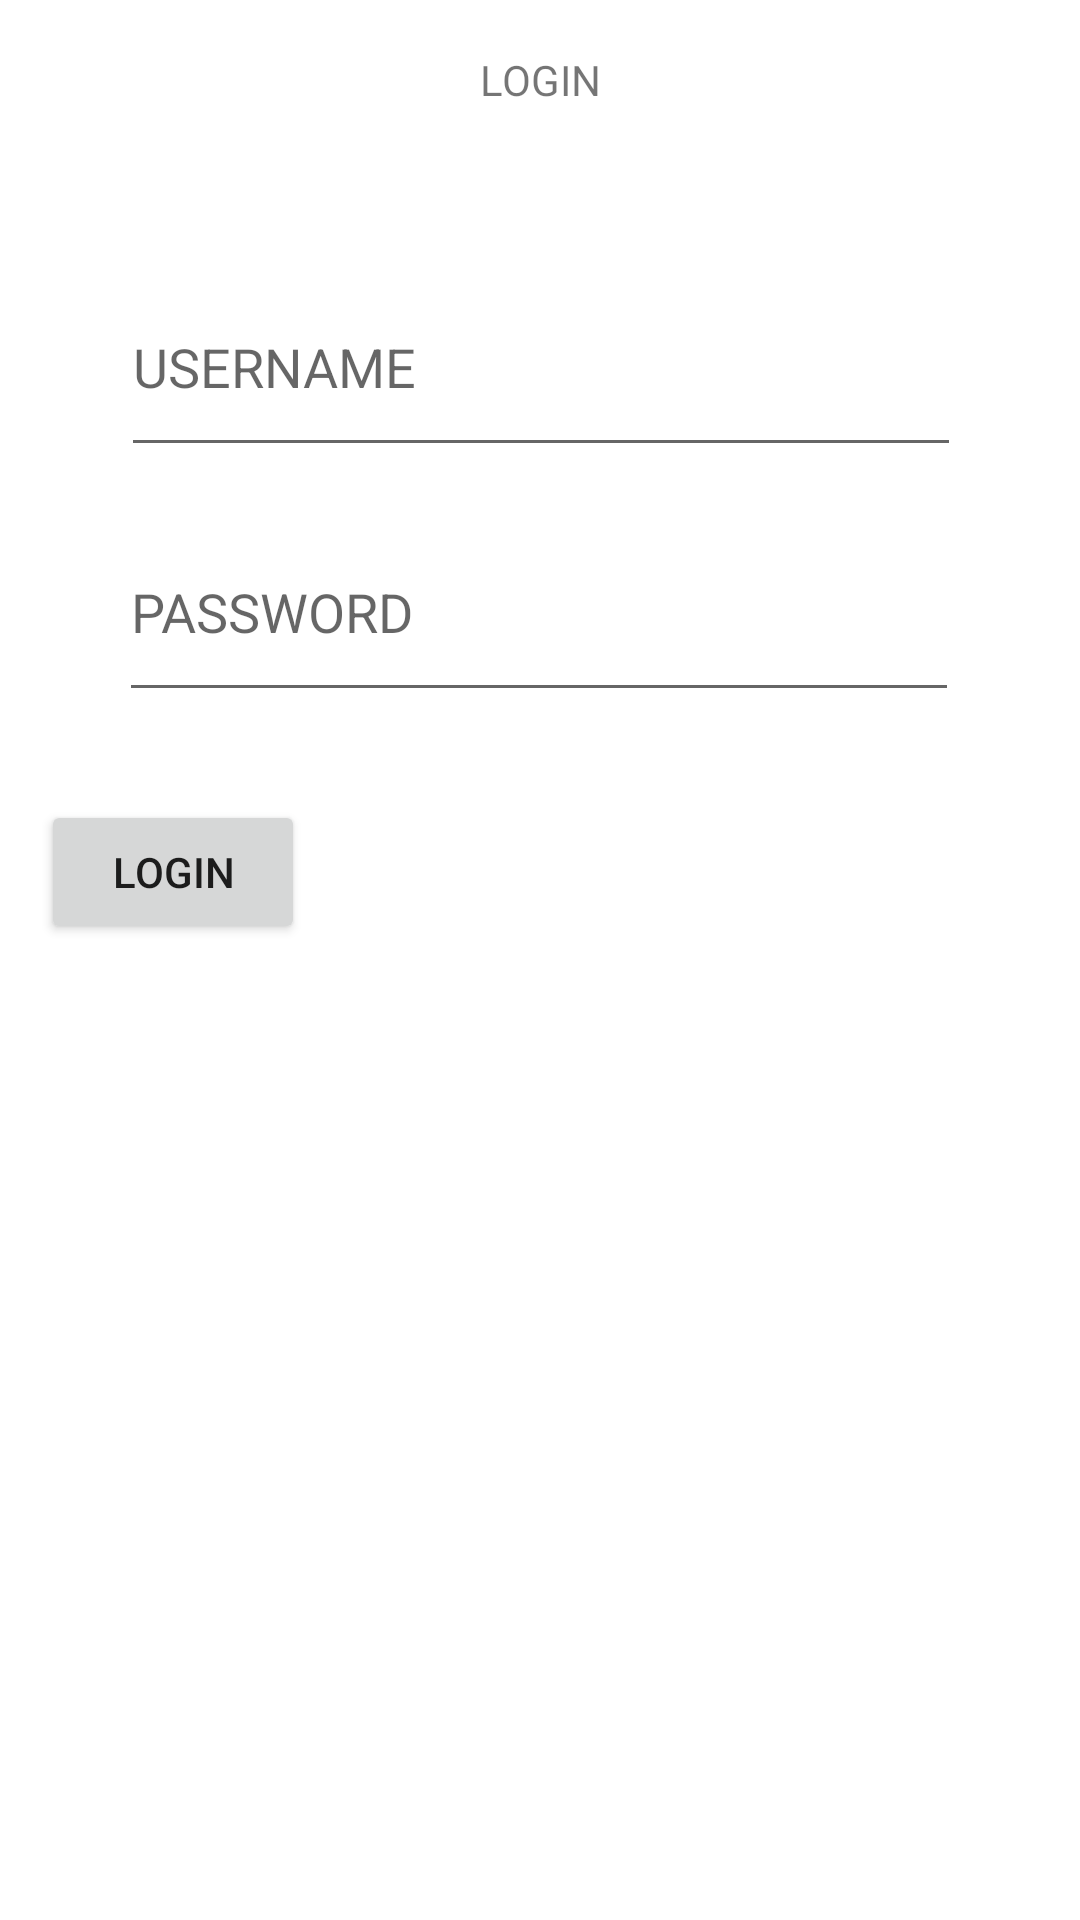

The Android layout XML behind this screen, and the referenced resources:
<!-- AndroidManifest.xml: application theme Theme.HomeScreen -->
<!-- res/layout/fragment_login.xml -->
<androidx.constraintlayout.widget.ConstraintLayout xmlns:android="http://schemas.android.com/apk/res/android"
    xmlns:app="http://schemas.android.com/apk/res-auto"
    xmlns:tools="http://schemas.android.com/tools"
    android:id="@+id/frameLayout"
    android:layout_width="match_parent"
    android:layout_height="match_parent"
    tools:context="com.ersfrontend.Fragments.LoginFragment">

    

    <EditText
        android:id="@+id/LoginUsername"
        android:layout_width="280dp"
        android:layout_height="70dp"
        android:ems="10"
        android:hint="USERNAME"
        android:inputType="textPersonName"
        app:layout_constraintBottom_toBottomOf="parent"
        app:layout_constraintEnd_toEndOf="parent"
        app:layout_constraintHorizontal_bias="0.504"
        app:layout_constraintStart_toStartOf="parent"
        app:layout_constraintTop_toTopOf="parent"
        app:layout_constraintVertical_bias="0.15" />

    <Button
        android:id="@+id/BtnLogin"
        android:layout_width="wrap_content"
        android:layout_height="wrap_content"
        android:text="LOGIN"
        app:layout_constraintBottom_toBottomOf="parent"
        app:layout_constraintEnd_toEndOf="parent"
        app:layout_constraintHorizontal_bias="0.05"
        app:layout_constraintStart_toStartOf="parent"
        app:layout_constraintTop_toBottomOf="@+id/LoginPassword"
        app:layout_constraintVertical_bias="0.083" />

    <TextView
        android:id="@+id/textView2"
        android:layout_width="124dp"
        android:layout_height="35dp"
        android:text="LOGIN"
        android:textAlignment="center"
        app:layout_constraintBottom_toTopOf="@+id/LoginUsername"
        app:layout_constraintEnd_toEndOf="parent"
        app:layout_constraintStart_toStartOf="parent"
        app:layout_constraintTop_toTopOf="parent"
        app:layout_constraintVertical_bias="0.337" />

    <EditText
        android:id="@+id/LoginPassword"
        android:layout_width="280dp"
        android:layout_height="70dp"
        android:ems="10"
        android:hint="PASSWORD"
        android:inputType="textPersonName"
        app:layout_constraintBottom_toBottomOf="parent"
        app:layout_constraintEnd_toEndOf="parent"
        app:layout_constraintHorizontal_bias="0.496"
        app:layout_constraintStart_toStartOf="parent"
        app:layout_constraintTop_toBottomOf="@+id/LoginUsername"
        app:layout_constraintVertical_bias="0.028" />

</androidx.constraintlayout.widget.ConstraintLayout>
<!-- resources referenced by this layout -->
<resources>
  <style name="Theme.HomeScreen" parent="Theme.MaterialComponents.DayNight.DarkActionBar">
          
          <item name="colorPrimary">@color/purple_500</item>
          <item name="colorPrimaryVariant">@color/purple_700</item>
          <item name="colorOnPrimary">@color/white</item>
          
          <item name="colorSecondary">@color/teal_200</item>
          <item name="colorSecondaryVariant">@color/teal_700</item>
          <item name="colorOnSecondary">@color/black</item>
          
          <item name="android:statusBarColor">?attr/colorPrimaryVariant</item>
          
      </style>
  <!-- not gathered from this repository: default colours our renderer supplied (Android Studio template values) -->
  <color name="purple_500">#FF6200EE</color>
  <color name="purple_700">#FF3700B3</color>
  <color name="teal_200">#FF03DAC5</color>
  <color name="teal_700">#FF018786</color>
  <color name="black">#FF000000</color>
  <color name="white">#FFFFFFFF</color>
</resources>
